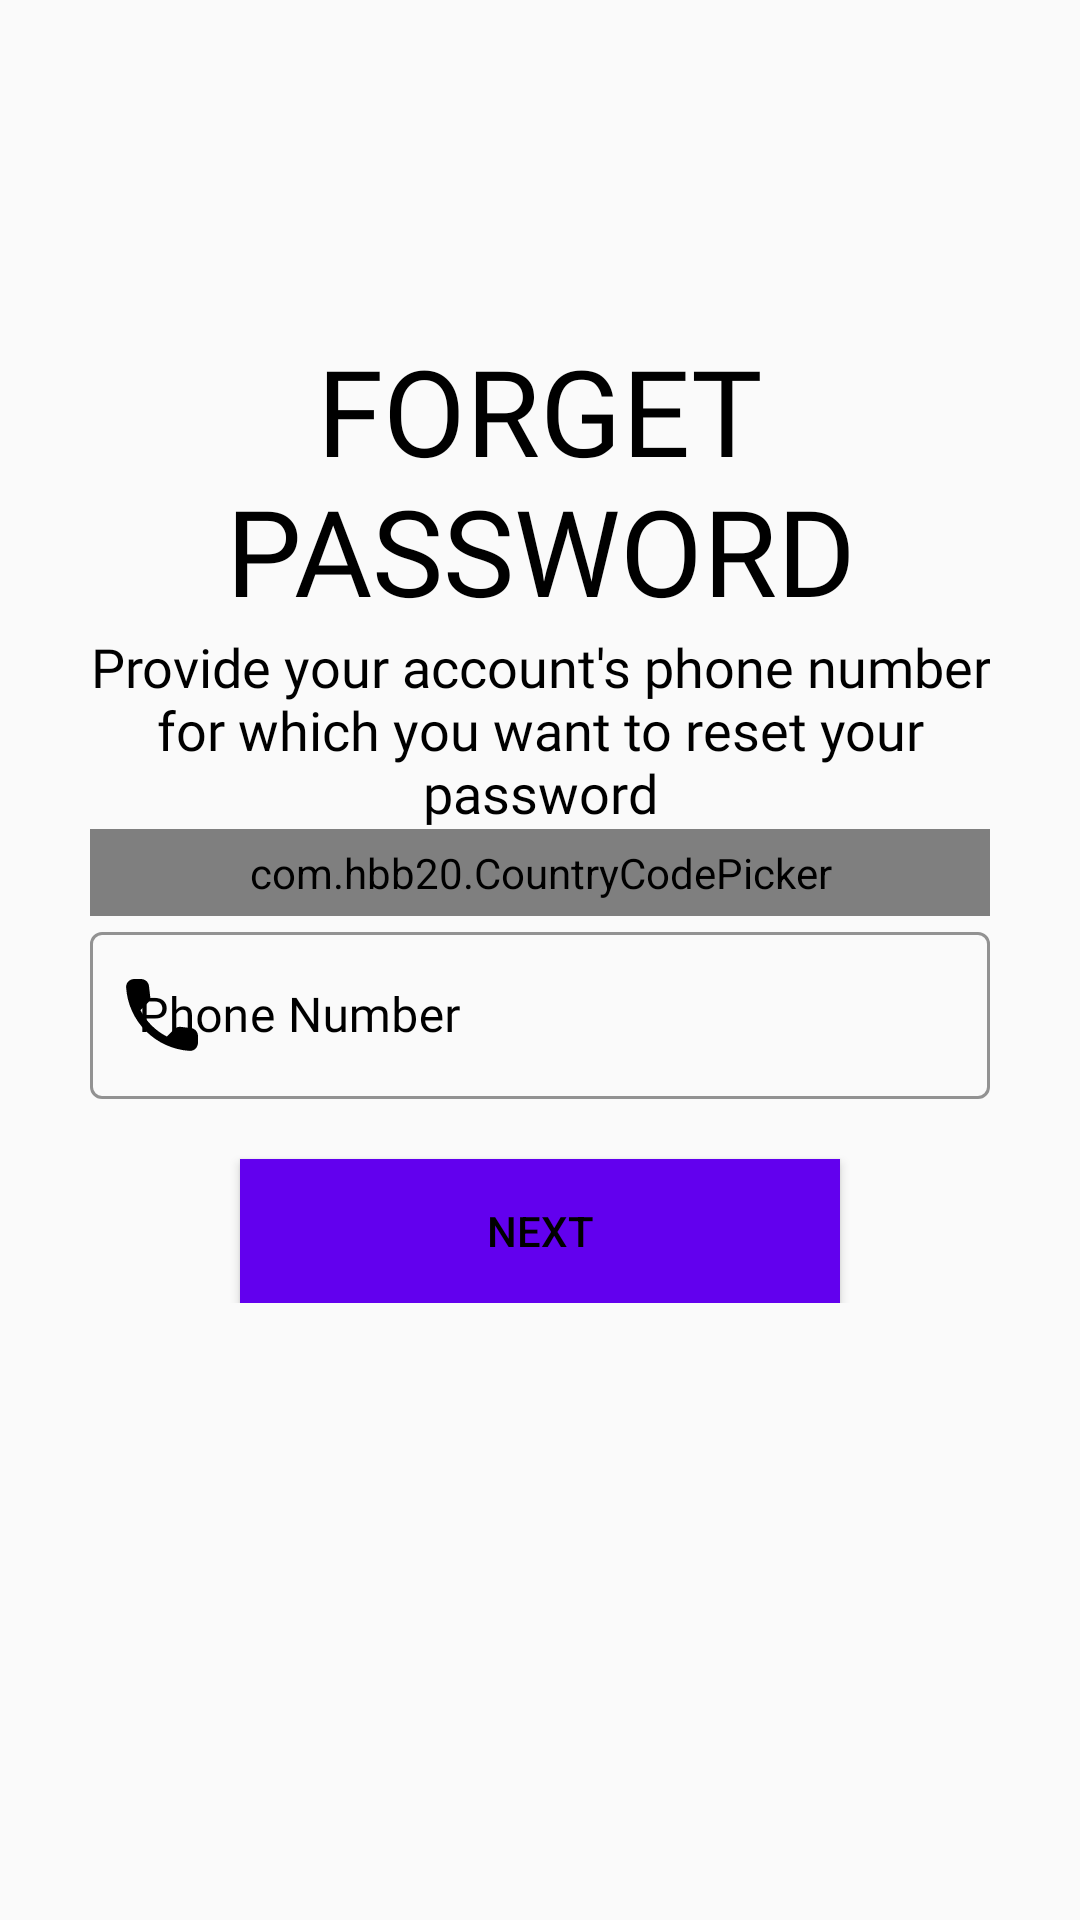

Here is an Android app screen rendered from its layout file. Give the layout XML and the strings, colors and styles it references.
<!-- AndroidManifest.xml: application theme AppTheme -->
<!-- res/layout/fragment_forget_password_phone.xml -->
<?xml version="1.0" encoding="utf-8"?>
<ScrollView xmlns:android="http://schemas.android.com/apk/res/android"
    xmlns:app="http://schemas.android.com/apk/res-auto"
    xmlns:tools="http://schemas.android.com/tools"
    android:layout_width="match_parent"
    android:layout_height="match_parent"
    android:padding="30dp"
    tools:context=".ForgetPasswordPhoneFragment">

    <LinearLayout
        android:paddingBottom="8dp"
        android:layout_width="match_parent"
        android:layout_height="wrap_content"
        android:orientation="vertical">

        <ImageView
            android:layout_width="wrap_content"
            android:layout_height="wrap_content"
            android:padding="5dp"
            android:src="@drawable/ic_baseline_arrow_back_24">

        </ImageView>

        <ImageView
            android:layout_width="wrap_content"
            android:layout_height="wrap_content"
            android:layout_gravity="center"
            android:layout_marginTop="50dp"
            android:padding="5dp"
            android:src="@drawable/ic_padlockfilled">

        </ImageView>

        <TextView
            android:layout_width="wrap_content"
            android:layout_height="wrap_content"
            android:layout_marginTop="10dp"
            android:fontFamily="@font/muli_black"
            android:gravity="center"
            android:text="Forget Password"
            android:textAlignment="center"
            android:textAllCaps="true"
            android:textColor="@color/black"
            android:textSize="40dp">

        </TextView>

        <TextView
            android:layout_width="wrap_content"
            android:layout_height="wrap_content"
            android:fontFamily="@font/muli"
            android:gravity="center"
            android:text="Provide your account's phone number for which you want to reset your password"
            android:textAlignment="center"
            android:textColor="@color/black"
            android:textSize="18sp">

        </TextView>

        <com.hbb20.CountryCodePicker
            android:id="@+id/forget_password_country_code_picker"
            android:layout_width="match_parent"
            android:layout_height="wrap_content"
            android:padding="5dp"
            app:ccp_autoDetectCountry="true"
            app:ccp_showFlag="true"
            app:ccp_showFullName="true"
            app:ccp_showNameCode="true">


        </com.hbb20.CountryCodePicker>

        <com.google.android.material.textfield.TextInputLayout
            android:id="@+id/forget_password_phone_number"
            style="@style/Widget.MaterialComponents.TextInputLayout.OutlinedBox"
            android:layout_width="match_parent"
            android:layout_height="wrap_content"
            android:hint="Phone Number"
            android:textColorHint="@color/black"
            app:boxStrokeColor="@color/black"
            app:boxStrokeWidthFocused="2dp"
            app:endIconMode="clear_text"
            app:endIconTint="@color/black"
            app:hintTextColor="@color/black"
            app:startIconDrawable="@drawable/ic_phone"
            app:startIconTint="@color/black">

            <com.google.android.material.textfield.TextInputEditText
                android:layout_width="match_parent"
                android:layout_height="wrap_content"
                android:fontFamily="@font/muli"
                android:inputType="phone"
                android:textColor="@color/black">

            </com.google.android.material.textfield.TextInputEditText>
        </com.google.android.material.textfield.TextInputLayout>


        <Button
            android:id="@+id/btn_forget_password_next"
            android:layout_width="200dp"
            android:layout_height="wrap_content"
            android:layout_gravity="center"
            android:layout_marginTop="20dp"
            android:background="@color/colorPrimary"
            android:text="Next"
            android:textColor="@color/black">

        </Button>


    </LinearLayout>


</ScrollView>
<!-- resources referenced by this layout -->
<resources>
  <!-- drawable ic_phone (drawable) -->
  <vector xmlns:android="http://schemas.android.com/apk/res/android"
      android:width="24dp"
      android:height="24dp"
      android:viewportWidth="18"
      android:viewportHeight="18">
      <path
          android:fillColor="#1D1D1D"
          android:fillType="evenOdd"
          android:pathData="M16.23,12.26L13.69,11.97C13.08,11.9 12.48,12.11 12.05,12.54L10.21,14.38C7.38,12.94 5.06,10.63 3.62,7.79L5.47,5.94C5.9,5.51 6.11,4.91 6.04,4.3L5.75,1.78C5.63,0.77 4.78,0.01 3.76,0.01L2.03,0.01C0.9,0.01 -0.04,0.95 0.03,2.08C0.56,10.62 7.39,17.44 15.92,17.97C17.05,18.04 17.99,17.1 17.99,15.97L17.99,14.24C18,13.23 17.24,12.38 16.23,12.26Z"
          android:strokeWidth="1"
          android:strokeColor="#00000000" />
  </vector>
  <style name="AppTheme" parent="Theme.MaterialComponents.Light.NoActionBar.Bridge">
          
          <item name="colorPrimary">@color/colorPrimary</item>
          <item name="colorPrimaryDark">@color/colorPrimaryDark</item>
          <item name="colorAccent">@color/colorAccent</item>
          <item name="android:windowActivityTransitions" tools:targetApi="lollipop">true</item>
      </style>
  <!-- not gathered from this repository: default colours our renderer supplied (Android Studio template values) -->
  <color name="black">#FF000000</color>
  <color name="colorPrimary">#FF6200EE</color>
  <color name="colorPrimaryDark">#FF3700B3</color>
  <color name="colorAccent">#FF03DAC5</color>
</resources>
